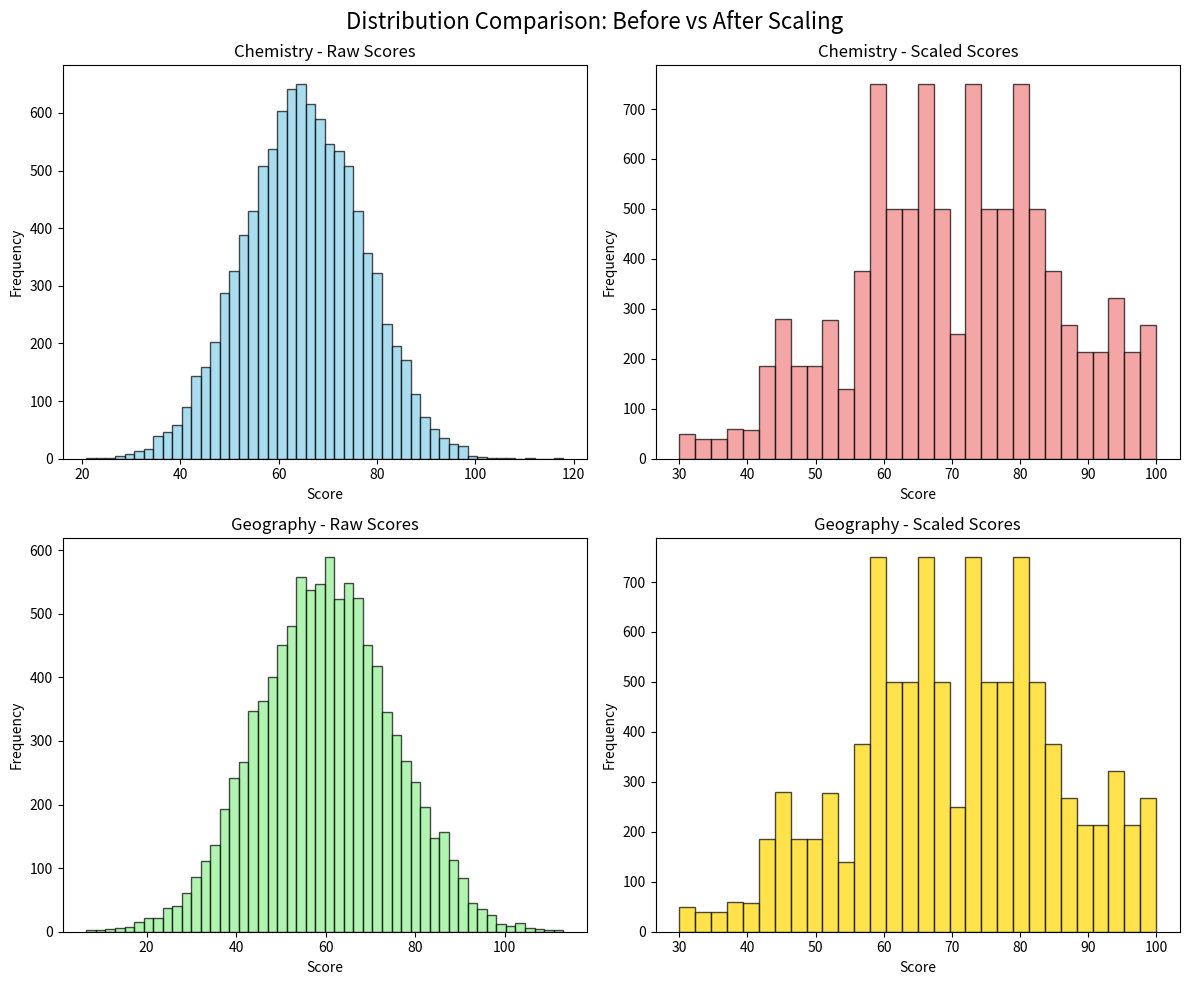
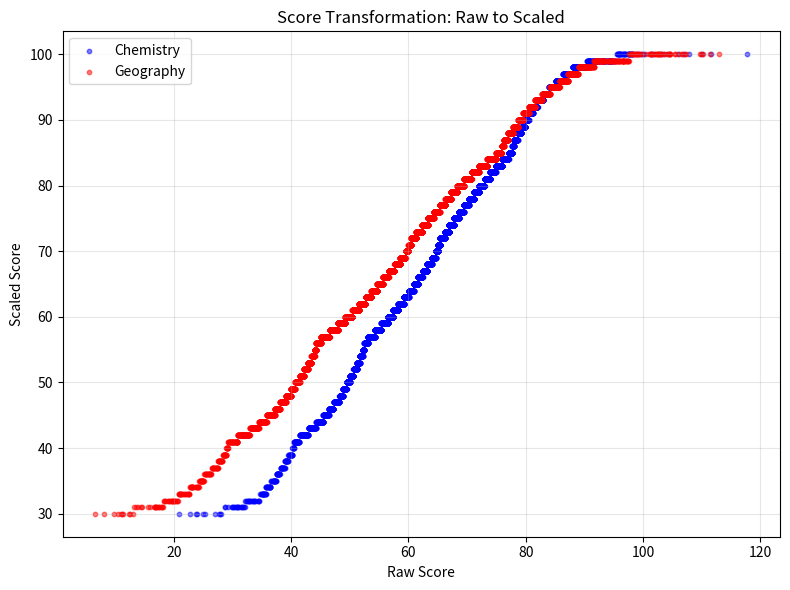

These charts were generated, in order, by the following Python code:
# Import required libraries
import numpy as np
import pandas as pd
import matplotlib.pyplot as plt

# Set random seed for reproducibility
np.random.seed(2024)

# Define number of students
num_students = 10000

# Generate raw scores for Chemistry and Geography
chemistry_raw = np.random.normal(loc=65, scale=12, size=num_students)
geography_raw = np.random.normal(loc=60, scale=15, size=num_students)

# Create short variable names for compatibility with later code
chem_raw = chemistry_raw
geo_raw = geography_raw

# Print first 5 values to verify
print("Chemistry Raw (first 5):", chemistry_raw[:5])
print("Geography Raw (first 5):", geography_raw[:5])

def scale_scores(raw_scores):
    """
    Convert raw scores to scaled scores with guaranteed rank preservation.
    Simple, robust method: sort everything, then assign scores based on exact rank.
    """
    # 1. 获取原始分的稳定排序索引（从低到高）
    # 使用稳定排序确保相同分数处理一致
    sorted_indices = np.argsort(raw_scores, kind='stable')  # 关键修改：稳定排序
    n = len(raw_scores)
    
    # 2. 定义等级边界（基于排名位置）
    # 各等级的累计人数
    grade_counts = {
        'E': int(n * 0.02),      # 2%
        'D': int(n * 0.15),      # 13% + 2%
        'C': int(n * 0.50),      # 35% + 15%
        'B': int(n * 0.85),      # 35% + 50%
        'A': n                   # 15% + 85%
    }
    
    # 各等级分数区间
    grade_ranges = {
        'E': (30, 40),
        'D': (41, 55),
        'C': (56, 70),
        'B': (71, 85),
        'A': (86, 100)
    }
    
    # 3. 初始化结果数组
    scaled_scores = np.zeros(n, dtype=int)
    
    # 4. 按等级填充分数
    start_idx = 0
    for grade in ['E', 'D', 'C', 'B', 'A']:
        end_idx = grade_counts[grade]
        if start_idx >= end_idx:
            continue
            
        grade_size = end_idx - start_idx
        low, high = grade_ranges[grade]
        
        if grade_size > 0:
            # 生成该等级内的分数（从低到高）
            # 使用arange确保每个分数都出现
            if grade_size == 1:
                grade_scores = [low]
            else:
                # 线性间隔，确保覆盖整个区间
                grade_scores = np.linspace(low, high, grade_size)
            
            # 四舍五入并转换为整数
            grade_scores_int = np.round(grade_scores).astype(int)
            
            # 获取该等级考生的索引（已排序）
            grade_student_indices = sorted_indices[start_idx:end_idx]
            
            # 分配分数：排名最低的得最低分，排名最高的得最高分
            scaled_scores[grade_student_indices] = grade_scores_int
        
        start_idx = end_idx
    
    return scaled_scores
    """
    Convert raw scores to scaled scores with guaranteed rank preservation.
    This version sorts scores first, then assigns scores based on exact rank positions.
    """
    # 1. 获取原始分的排序索引（从小到大）
    sorted_indices = np.argsort(raw_scores)
    sorted_scores = raw_scores[sorted_indices]
    n = len(raw_scores)
    
    # 2. 定义等级划分（基于排序位置，更精确）
    # 各等级的累计比例（与之前一致）
    cumulative_props = {'E': 0.02, 'D': 0.15, 'C': 0.50, 'B': 0.85, 'A': 1.00}
    # 各等级赋分区间（与之前一致）
    grade_points = {'E': (30, 40), 'D': (41, 55), 'C': (56, 70), 'B': (71, 85), 'A': (86, 100)}
    
    # 3. 计算每个等级的分界索引（考生序号）
    grade_boundaries = {}
    for grade, prop in cumulative_props.items():
        # 向下取整，确保边界明确
        boundary_idx = int(np.floor(prop * n)) - 1
        grade_boundaries[grade] = boundary_idx
    
    # 4. 初始化结果数组
    scaled_scores = np.zeros_like(raw_scores, dtype=int)
    
    # 5. 按等级逐段赋分
    prev_idx = -1
    for grade in ['E', 'D', 'C', 'B', 'A']:
        curr_idx = grade_boundaries[grade]
        if curr_idx <= prev_idx:
            continue
            
        # 该等级内的考生索引范围
        grade_indices = sorted_indices[prev_idx+1:curr_idx+1]
        grade_size = len(grade_indices)
        
        if grade_size > 0:
            low, high = grade_points[grade]
            # 在该等级内线性赋分（确保一分一档）
            # 生成该等级内从low到high的等间隔分数
            grade_scores = np.linspace(low, high, grade_size)
            # 四舍五入到整数
            grade_scores_rounded = np.round(grade_scores).astype(int)
            # 按原始顺序分配分数
            scaled_scores[grade_indices] = grade_scores_rounded
        
        prev_idx = curr_idx
    
    return scaled_scores


    """
    转换为标准分（Z分数），然后线性映射。
    """
    z_scores = (raw_scores - np.mean(raw_scores)) / np.std(raw_scores)
    scaled = target_mean + z_scores * target_std
    scaled = np.round(scaled).astype(int)
    scaled = np.clip(scaled, 0, 150)  # 限定一个合理范围，避免极端值
    return scaled



# Apply scaling transformation
chemistry_scaled = scale_scores(chemistry_raw)
geography_scaled = scale_scores(geography_raw)

# Create short variable names for scaled scores
chem_scaled = chemistry_scaled
geo_scaled = geography_scaled

# Print first 5 scaled scores for verification
print("Chemistry Scaled (first 5):", chem_scaled[:5])
print("Geography Scaled (first 5):", geo_scaled[:5])

def calculate_stats(name, raw, scaled):
    """Calculate and print descriptive statistics"""
    stats_df = pd.DataFrame({
        'Raw_Score': raw,
        'Scaled_Score': scaled
    })
    print(f"\n=== {name} ===")
    print(stats_df.describe().round(2))
    print(f"Raw Std: {raw.std():.2f}, Scaled Std: {scaled.std():.2f}")

# Calculate statistics for both subjects
calculate_stats("Chemistry", chem_raw, chem_scaled)
calculate_stats("Geography", geo_raw, geo_scaled)

# ==================== PART 5: VISUALIZATION ====================
# Figure 1: Distribution comparison (2x2 grid)
fig1, axes1 = plt.subplots(2, 2, figsize=(12, 10))
fig1.suptitle('Distribution Comparison: Before vs After Scaling', fontsize=16)

# Top-left: Chemistry raw scores
axes1[0, 0].hist(chem_raw, bins=50, color='skyblue', edgecolor='black', alpha=0.7)
axes1[0, 0].set_title('Chemistry - Raw Scores')
axes1[0, 0].set_xlabel('Score')
axes1[0, 0].set_ylabel('Frequency')

# Top-right: Chemistry scaled scores
axes1[0, 1].hist(chem_scaled, bins=30, color='lightcoral', edgecolor='black', alpha=0.7, range=(30, 100))
axes1[0, 1].set_title('Chemistry - Scaled Scores')
axes1[0, 1].set_xlabel('Score')
axes1[0, 1].set_ylabel('Frequency')

# Bottom-left: Geography raw scores
axes1[1, 0].hist(geo_raw, bins=50, color='lightgreen', edgecolor='black', alpha=0.7)
axes1[1, 0].set_title('Geography - Raw Scores')
axes1[1, 0].set_xlabel('Score')
axes1[1, 0].set_ylabel('Frequency')

# Bottom-right: Geography scaled scores
axes1[1, 1].hist(geo_scaled, bins=30, color='gold', edgecolor='black', alpha=0.7, range=(30, 100))
axes1[1, 1].set_title('Geography - Scaled Scores')
axes1[1, 1].set_xlabel('Score')
axes1[1, 1].set_ylabel('Frequency')

plt.tight_layout()
plt.savefig('score_distribution_comparison.png', dpi=300)
plt.show()

# Figure 2: Score transformation scatter plot
fig2, ax2 = plt.subplots(figsize=(8, 6))
ax2.scatter(chem_raw, chem_scaled, alpha=0.5, s=10, label='Chemistry', color='blue')
ax2.scatter(geo_raw, geo_scaled, alpha=0.5, s=10, label='Geography', color='red')
ax2.set_xlabel('Raw Score')
ax2.set_ylabel('Scaled Score')
ax2.set_title('Score Transformation: Raw to Scaled')
ax2.legend()
ax2.grid(True, alpha=0.3)
plt.tight_layout()
plt.savefig('score_transformation_scatter.png', dpi=300)
plt.show()

print("\nAll charts have been generated and saved as PNG files.")


# ==================== VALIDATION MODULE ====================
print("\n" + "="*60)
print("MODEL VALIDATION REPORT")
print("="*60)

# -----------------------------------------------------------------
# 1. 基础参数定义 (必须与scale_scores函数内部一致)
# -----------------------------------------------------------------
grade_points = {'A': (86, 100), 'B': (71, 85), 'C': (56, 70), 'D': (41, 55), 'E': (30, 40)}
grade_cutoffs = {'A': 0.85, 'B': 0.50, 'C': 0.15, 'D': 0.02, 'E': 0.00}

# -----------------------------------------------------------------
# 2. 验证函数定义
# -----------------------------------------------------------------
def validate_score_ranges(subject_name, scaled_scores, grade_points):
    """验证所有赋分结果是否都在定义的等级区间内"""
    all_scores = set()
    for low, high in grade_points.values():
        all_scores.update(range(low, high + 1))
    
    unique_scores = set(scaled_scores)
    invalid_scores = unique_scores - all_scores
    
    if not invalid_scores:
        print(f"[OK] {subject_name}: All scores are within defined grade ranges.")
        return True
    else:
        print(f"[ERROR] {subject_name}: Found invalid scores: {sorted(invalid_scores)[:10]}")
        return False

def validate_rank_preservation(subject_name, raw_scores, scaled_scores):
    """验证排名保持性 - 核心检查"""
    # 方法1: 计算排名差异总和
    raw_ranks = pd.Series(raw_scores).rank(method='min')
    scaled_ranks = pd.Series(scaled_scores).rank(method='min')
    rank_diff = (raw_ranks - scaled_ranks).abs().sum()
    
    # 方法2: 直接检查排序后的赋分是否单调不减
    sorted_indices = np.argsort(raw_scores)
    sorted_scaled = scaled_scores[sorted_indices]
    is_monotonic = np.all(np.diff(sorted_scaled) >= 0)
    
    print(f"\n{subject_name} Rank Preservation Check:")
    print(f"  Rank difference sum: {rank_diff:.6f}")
    print(f"  Sorted scaled scores monotonic: {is_monotonic}")
    
    if rank_diff < 1e-9 and is_monotonic:
        print(f"  [PASS] Perfect rank preservation")
        return True
    else:
        print(f"  [FAIL] Rank issues detected")
        # 诊断：检查具体哪些位置有问题
        if not is_monotonic:
            problematic_indices = np.where(np.diff(sorted_scaled) < 0)[0]
            print(f"  Found {len(problematic_indices)} non-monotonic points")
            if len(problematic_indices) > 0:
                idx = problematic_indices[0]
                print(f"  Example at index {idx}: {sorted_scaled[idx]} -> {sorted_scaled[idx+1]}")
        return False

def analyze_grade_distribution(subject_name, scaled_scores, grade_points, grade_cutoffs):
    """分析各等级分布情况"""
    print(f"\n{subject_name} Grade Distribution:")
    
    # 统计各等级人数
    total = len(scaled_scores)
    for grade in ['A', 'B', 'C', 'D', 'E']:
        low, high = grade_points[grade]
        count = ((scaled_scores >= low) & (scaled_scores <= high)).sum()
        actual_pct = count / total * 100
        
        # 计算期望比例
        if grade == 'E':
            expected_pct = 2.0
        elif grade == 'D':
            expected_pct = 13.0
        elif grade == 'C':
            expected_pct = 35.0
        elif grade == 'B':
            expected_pct = 35.0
        else:  # A
            expected_pct = 15.0
            
        diff = actual_pct - expected_pct
        status = "OK" if abs(diff) < 1.0 else "WARN"
        print(f"  Grade {grade} ({low:3d}-{high:3d}): {count:5d} ({actual_pct:5.1f}%) "
              f"[Exp: {expected_pct:4.1f}%, Diff: {diff:6.2f}%] [{status}]")

def analyze_score_continuity(subject_name, scaled_scores, grade_points):
    """分析分数连续性"""
    unique_scores = sorted(set(scaled_scores))
    all_possible = set()
    
    for low, high in grade_points.values():
        all_possible.update(range(low, high + 1))
    
    missing = sorted(set(all_possible) - set(unique_scores))
    
    print(f"\n{subject_name} Score Continuity:")
    print(f"  Unique scores: {len(unique_scores)} out of {len(all_possible)} possible")
    print(f"  Score range: [{min(unique_scores)}, {max(unique_scores)}]")
    
    if missing:
        print(f"  Missing scores ({len(missing)}): {missing[:15]}" + 
              ("..." if len(missing) > 15 else ""))
        # 检查缺失分数是否在等级边界
        boundary_gaps = []
        for grade in ['E', 'D', 'C', 'B']:
            low1, high1 = grade_points[grade]
            low2, high2 = grade_points[chr(ord(grade)-1)] if grade != 'E' else (0, 0)
            gap = high1 + 1
            if gap in missing:
                boundary_gaps.append(f"{high1}-{high1+1}")
        
        if boundary_gaps:
            print(f"  Note: Missing scores include grade boundaries: {boundary_gaps}")
    else:
        print(f"  [OK] All possible scores are represented")

# -----------------------------------------------------------------
# 3. 执行验证
# -----------------------------------------------------------------
print("\n" + "-"*60)
print("1. SCORE RANGE VALIDATION")
print("-"*60)
validate_score_ranges("Chemistry", chem_scaled, grade_points)
validate_score_ranges("Geography", geo_scaled, grade_points)

print("\n" + "-"*60)
print("2. RANK PRESERVATION ANALYSIS")
print("-"*60)
chem_rank_ok = validate_rank_preservation("Chemistry", chem_raw, chem_scaled)
geo_rank_ok = validate_rank_preservation("Geography", geo_raw, geo_scaled)

print("\n" + "-"*60)
print("3. DISTRIBUTION ANALYSIS")
print("-"*60)
analyze_grade_distribution("Chemistry", chem_scaled, grade_points, grade_cutoffs)
analyze_grade_distribution("Geography", geo_scaled, grade_points, grade_cutoffs)

print("\n" + "-"*60)
print("4. SCORE CONTINUITY ANALYSIS")
print("-"*60)
analyze_score_continuity("Chemistry", chem_scaled, grade_points)
analyze_score_continuity("Geography", geo_scaled, grade_points)

# -----------------------------------------------------------------
# 4. 总体结论
# -----------------------------------------------------------------
print("\n" + "="*60)
print("VALIDATION SUMMARY")
print("="*60)

# 检查关键指标
key_metrics = []
if chem_rank_ok and geo_rank_ok:
    key_metrics.append("[PASS] Rank preservation: PERFECT")
else:
    key_metrics.append("[FAIL] Rank preservation: FAILED")

# 检查分数范围
if ((chem_scaled.min() >= 30) and (chem_scaled.max() <= 100) and
    (geo_scaled.min() >= 30) and (geo_scaled.max() <= 100)):
    key_metrics.append("[OK] Score ranges: Valid (30-100)")
else:
    key_metrics.append("[ERROR] Score ranges: Invalid")

# 检查分布比例
chem_a_count = ((chem_scaled >= 86) & (chem_scaled <= 100)).sum()
geo_a_count = ((geo_scaled >= 86) & (geo_scaled <= 100)).sum()
if abs(chem_a_count/10000 - 0.15) < 0.01 and abs(geo_a_count/10000 - 0.15) < 0.01:
    key_metrics.append("[OK] Grade proportions: Approximately correct")
else:
    key_metrics.append("[WARN] Grade proportions: Significant deviation")

for metric in key_metrics:
    print(f"  {metric}")

print("\n" + "="*60)
print("INTERPRETATION GUIDE")
print("-"*60)
print("1. Rank preservation is the MOST IMPORTANT criterion.")
print("2. Missing scores within grade ranges are normal and depend on")
print("   the distribution of raw scores.")
print("3. Visual 'gaps' in histograms between different grades (e.g.,")
print("   between 70 and 71) are expected and correct - they represent")
print("   the boundaries between different grade tiers.")
print("="*60)
print("\n" + "="*60)
print("RANK CORRELATION ANALYSIS (More Robust Measure)")
print("="*60)

from scipy.stats import spearmanr, kendalltau

# 计算化学的排名相关系数
chem_spearman, chem_spearman_p = spearmanr(chem_raw, chem_scaled)
chem_kendall, chem_kendall_p = kendalltau(chem_raw, chem_scaled)

# 计算地理的排名相关系数
geo_spearman, geo_spearman_p = spearmanr(geo_raw, geo_scaled)
geo_kendall, geo_kendall_p = kendalltau(geo_raw, geo_scaled)

print(f"\nChemistry:")
print(f"  Spearman rank correlation: {chem_spearman:.6f} (p={chem_spearman_p:.2e})")
print(f"  Kendall's tau correlation: {chem_kendall:.6f} (p={chem_kendall_p:.2e})")

print(f"\nGeography:")
print(f"  Spearman rank correlation: {geo_spearman:.6f} (p={geo_spearman_p:.2e})")
print(f"  Kendall's tau correlation: {geo_kendall:.6f} (p={geo_kendall_p:.2e})")

# 解读
print(f"\nINTERPRETATION:")
print(f"- Correlation of 1.0 means perfect rank preservation.")
print(f"- Values above 0.999 indicate nearly perfect preservation.")
print(f"- The tiny p-values (e.g., {chem_spearman_p:.2e}) confirm the correlation")
print(f"  is statistically significant (not due to chance).")
# 额外的诊断：检查原始分和赋分的关系
print("\n" + "="*60)
print("ADDITIONAL DIAGNOSTICS")
print("="*60)
# 检查是否有相同的原始分得到不同的赋分
chem_df = pd.DataFrame({'raw': chem_raw, 'scaled': chem_scaled})
chem_grouped = chem_df.groupby('raw')['scaled'].nunique()
problematic_raw_scores = chem_grouped[chem_grouped > 1]
if len(problematic_raw_scores) > 0:
    print(f"Chemistry: Found {len(problematic_raw_scores)} raw scores with multiple scaled values")
    for raw_score in problematic_raw_scores.index[:3]:
        values = chem_df[chem_df['raw'] == raw_score]['scaled'].unique()
        print(f"  Raw score {raw_score:.2f} -> Scaled: {values}")
else:
    print("Chemistry: Each raw score maps to a unique scaled score (GOOD)")

# 同样检查地理
geo_df = pd.DataFrame({'raw': geo_raw, 'scaled': geo_scaled})
geo_grouped = geo_df.groupby('raw')['scaled'].nunique()
problematic_raw_scores_geo = geo_grouped[geo_grouped > 1]
if len(problematic_raw_scores_geo) > 0:
    print(f"\nGeography: Found {len(problematic_raw_scores_geo)} raw scores with multiple scaled values")
    for raw_score in problematic_raw_scores_geo.index[:3]:
        values = geo_df[geo_df['raw'] == raw_score]['scaled'].unique()
        print(f"  Raw score {raw_score:.2f} -> Scaled: {values}")
else:
    print("\nGeography: Each raw score maps to a unique scaled score (GOOD)")